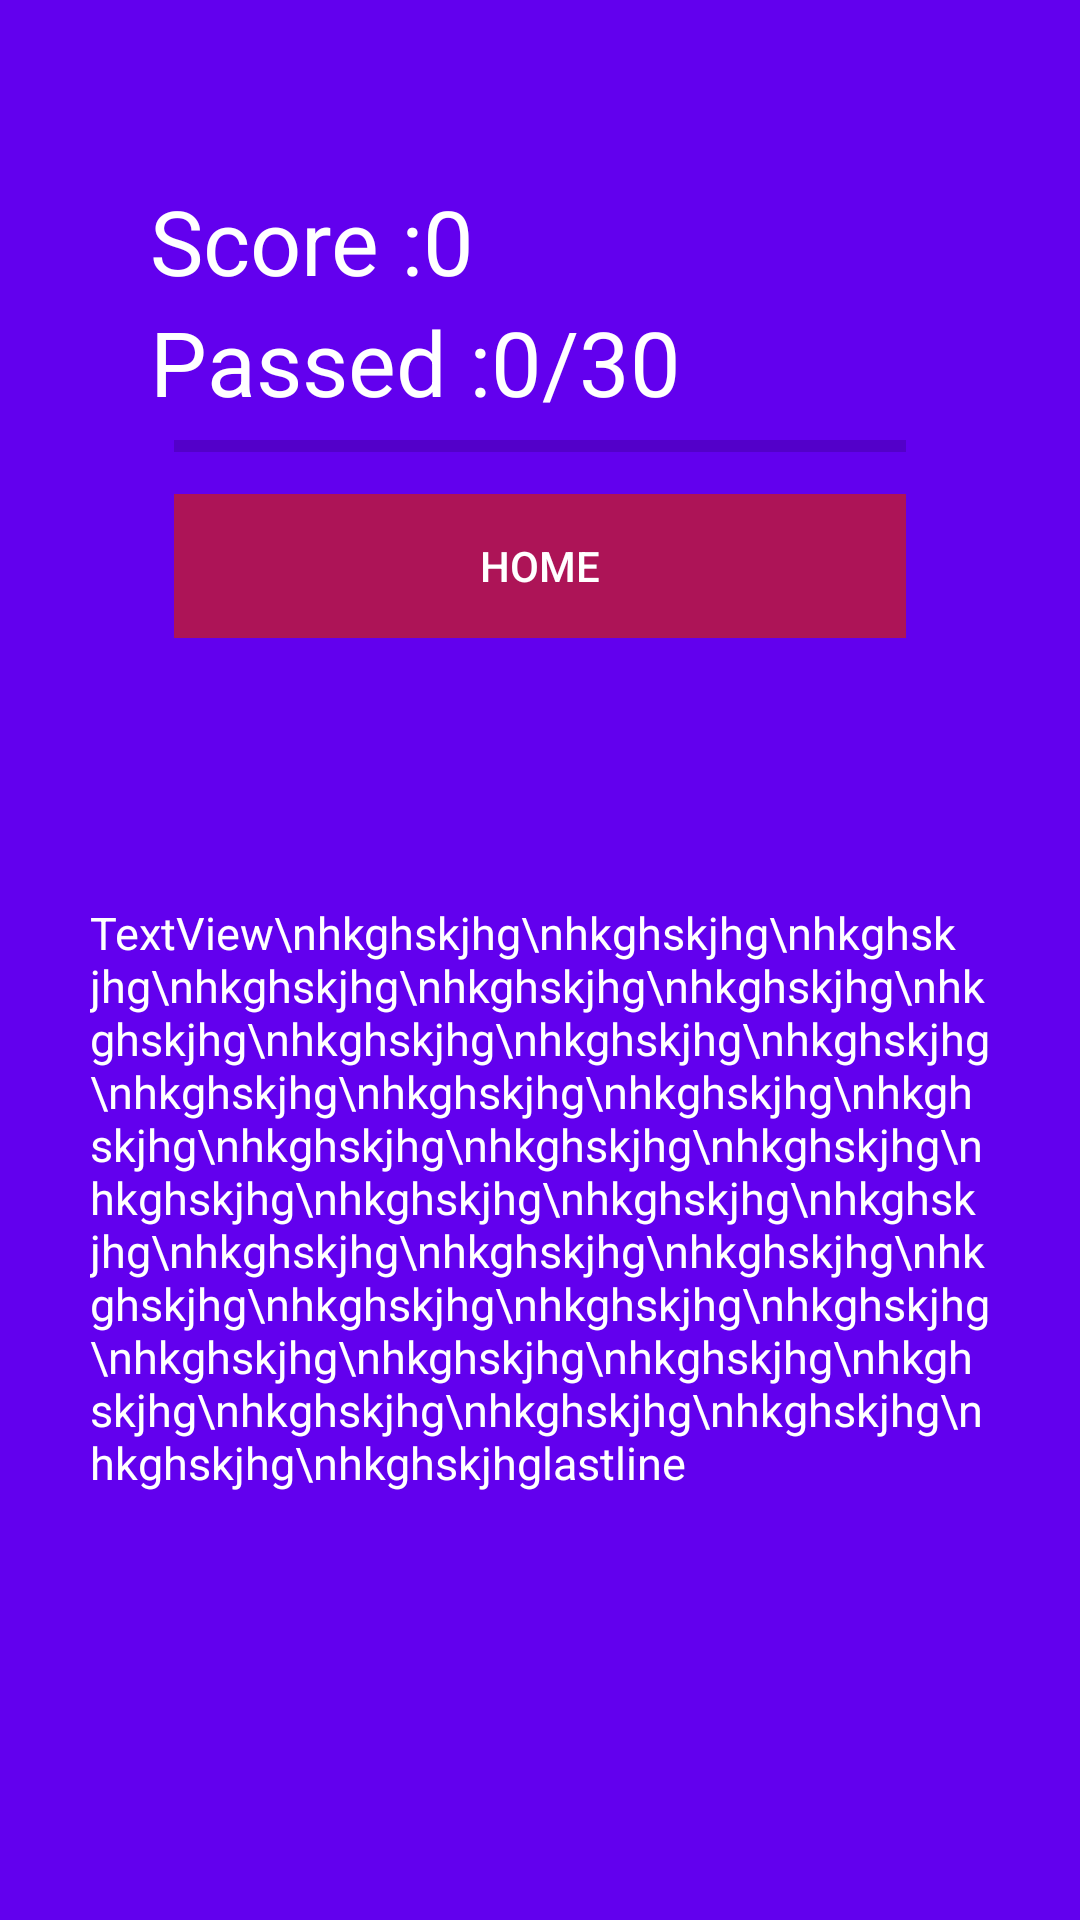

Produce the Android XML layout that renders to this screen, including the resource entries it uses.
<!-- AndroidManifest.xml: application theme AppTheme -->
<!-- res/layout/activity_done.xml -->
<?xml version="1.0" encoding="utf-8"?>
<RelativeLayout xmlns:android="http://schemas.android.com/apk/res/android"
    xmlns:app="http://schemas.android.com/apk/res-auto"
    xmlns:tools="http://schemas.android.com/tools"
    android:layout_width="match_parent"
    android:layout_height="match_parent"
    android:background="@color/colorPrimary"
    tools:context=".Done">

    <RelativeLayout
        android:layout_width="match_parent"
        android:layout_margin="30dp"
        android:padding="20dp"
        android:layout_alignParentTop="true"
        android:id="@+id/rl"
        android:layout_height="wrap_content">
        <LinearLayout
            android:layout_width="match_parent"
            android:layout_height="wrap_content"
            android:paddingTop="10dp"
            android:id="@+id/btnGroup"
            android:orientation="vertical"
            >
            <TextView
                android:layout_width="wrap_content"
                android:layout_height="wrap_content"
                android:id="@+id/txtTotalScore"
                android:text="Score :0"
                android:textColor="@android:color/white"
                android:textSize="30sp"
                />
            <TextView
                android:layout_width="wrap_content"
                android:layout_height="wrap_content"
                android:id="@+id/txtTotalQuestion"
                android:text="Passed :0/30"
                android:textColor="@android:color/white"
                android:textSize="30sp"
                />
            <ProgressBar
                android:id="@+id/doneProgressBar"
                android:layout_marginRight="8dp"
                android:layout_marginLeft="8dp"
                style="?android:attr/progressBarStyleHorizontal"
                android:layout_width="match_parent"
                android:layout_height="wrap_content" />
            <Button
                style="@style/Widget.AppCompat.Button.Borderless"
                android:id="@+id/btnTryAgain"
                android:layout_margin="8dp"
                android:background="#AD1457"
                android:foreground="?android:attr/selectableItemBackground"
                android:text="Home"

                android:textColor="@android:color/white"
                android:theme="@style/MyButton"
                android:layout_width="match_parent"
                android:layout_height="wrap_content" />
        </LinearLayout>



    </RelativeLayout>

    <ScrollView

        android:layout_width="match_parent"
        android:layout_height="wrap_content"
        android:layout_below="@+id/rl"
        android:layout_margin="30dp"
        android:layout_marginTop="10dp"
        android:scrollbars="vertical"
        android:fillViewport="true">

        <TextView
            android:id="@+id/review"
            android:layout_width="match_parent"
            android:layout_height="wrap_content"
            android:layout_weight="1.0"
            android:scrollbars="vertical"
            android:textColor="@android:color/white"
            android:textSize="15sp"

            android:text="TextView\nhkghskjhg\nhkghskjhg\nhkghskjhg\nhkghskjhg\nhkghskjhg\nhkghskjhg\nhkghskjhg\nhkghskjhg\nhkghskjhg\nhkghskjhg\nhkghskjhg\nhkghskjhg\nhkghskjhg\nhkghskjhg\nhkghskjhg\nhkghskjhg\nhkghskjhg\nhkghskjhg\nhkghskjhg\nhkghskjhg\nhkghskjhg\nhkghskjhg\nhkghskjhg\nhkghskjhg\nhkghskjhg\nhkghskjhg\nhkghskjhg\nhkghskjhg\nhkghskjhg\nhkghskjhg\nhkghskjhg\nhkghskjhg\nhkghskjhg\nhkghskjhg\nhkghskjhg\nhkghskjhg\nhkghskjhglastline" />

    </ScrollView>


</RelativeLayout>
<!-- resources referenced by this layout -->
<resources>
  <style name="MyButton" parent="Theme.AppCompat.Light">
          
          <item name="colorControlHighlight">#1CB3BC</item>
      </style>
  <style name="AppTheme" parent="Theme.AppCompat.Light.NoActionBar">
          
          <item name="colorPrimary">@color/colorPrimary</item>
          <item name="colorPrimaryDark">@color/colorPrimaryDark</item>
          <item name="colorAccent">@color/colorAccent</item>
      </style>
  <!-- not gathered from this repository: default colours our renderer supplied (Android Studio template values) -->
  <color name="colorPrimary">#FF6200EE</color>
  <color name="colorPrimaryDark">#FF3700B3</color>
  <color name="colorAccent">#FF03DAC5</color>
</resources>
